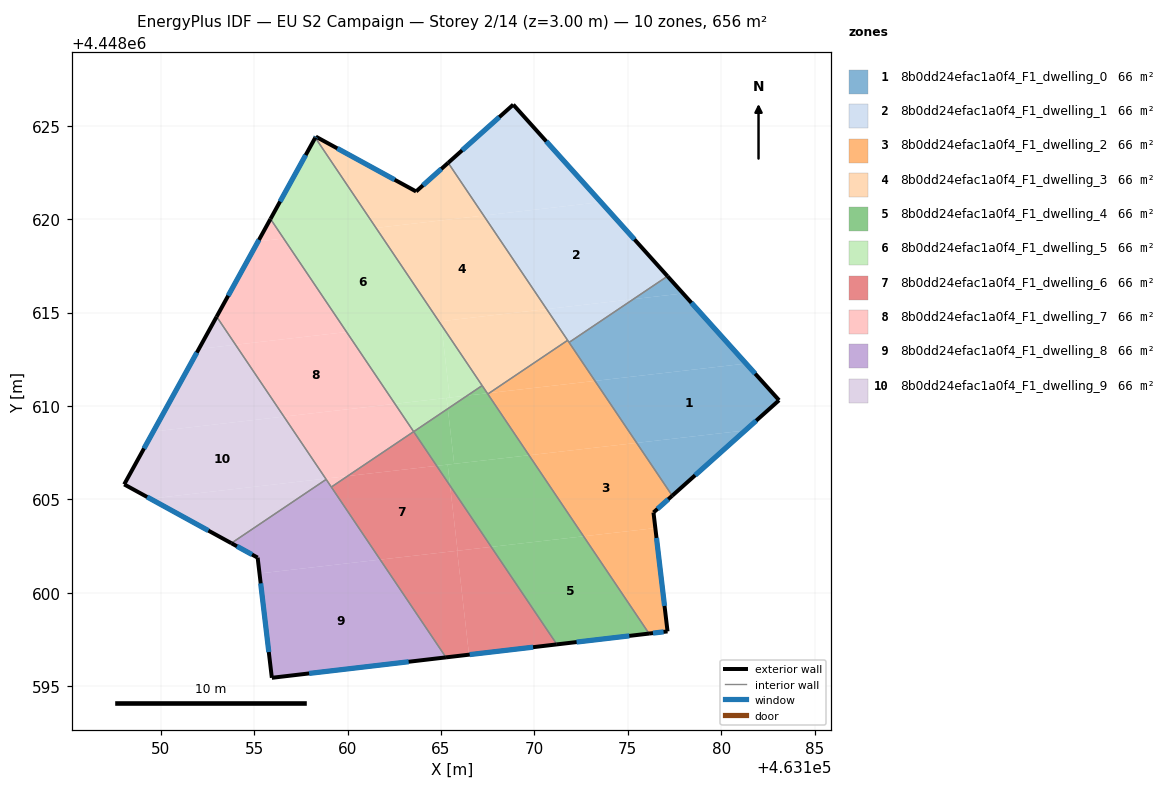
=== STOREY PLAN SPEC (per zone: floor XY polygon, exterior-wall plan segments, windows/doors) ===
zone 1: 8b0dd24efac1a0f4_F1_dwelling_0  (65.6 m²)
  floor: (463181.33, 4448612.27) (463183.09, 4448610.31) (463181.28, 4448608.69) (463175.47, 4448608.02) (463173.24, 4448611.34)
  floor: (463177.95, 4448616.02) (463181.33, 4448612.27) (463173.24, 4448611.34) (463171.86, 4448613.40) (463175.30, 4448615.72)
  floor: (463181.28, 4448608.69) (463177.38, 4448605.20) (463175.47, 4448608.02)
  floor: (463177.12, 4448616.95) (463177.95, 4448616.02) (463175.30, 4448615.72)
  exterior wall: (463183.09, 4448610.31) – (463177.12, 4448616.95)  [8.9 m]
    window: (463181.82, 4448611.73) – (463178.40, 4448615.52)  [8.8 m²]
  exterior wall: (463177.38, 4448605.20) – (463183.09, 4448610.31)  [7.7 m]
    window: (463178.60, 4448606.29) – (463181.87, 4448609.21)  [7.5 m²]
  interior walls: 2
zone 2: 8b0dd24efac1a0f4_F1_dwelling_1  (65.6 m²)
  floor: (463173.56, 4448620.91) (463177.12, 4448616.95) (463175.30, 4448615.72) (463170.66, 4448615.19) (463167.29, 4448620.19)
  floor: (463168.87, 4448626.13) (463173.56, 4448620.91) (463167.29, 4448620.19) (463165.39, 4448623.01)
  floor: (463175.30, 4448615.72) (463171.86, 4448613.40) (463170.66, 4448615.19)
  exterior wall: (463168.87, 4448626.13) – (463165.39, 4448623.01)  [4.7 m]
    window: (463168.12, 4448625.46) – (463166.13, 4448623.68)  [4.6 m²]
  exterior wall: (463177.12, 4448616.95) – (463168.87, 4448626.13)  [12.3 m]
    window: (463175.36, 4448618.91) – (463170.64, 4448624.16)  [12.1 m²]
  interior walls: 3
zone 3: 8b0dd24efac1a0f4_F1_dwelling_2  (65.6 m²)
  floor: (463175.47, 4448608.02) (463177.38, 4448605.20) (463176.37, 4448604.30) (463176.47, 4448603.47) (463172.63, 4448603.03) (463169.71, 4448607.36)
  floor: (463173.24, 4448611.34) (463175.47, 4448608.02) (463169.71, 4448607.36) (463167.51, 4448610.64) (463167.59, 4448610.69)
  floor: (463176.47, 4448603.47) (463177.13, 4448597.94) (463176.14, 4448597.82) (463172.63, 4448603.03)
  floor: (463171.78, 4448613.51) (463173.24, 4448611.34) (463167.59, 4448610.69)
  exterior wall: (463176.14, 4448597.82) – (463177.13, 4448597.94)  [1.0 m]
    window: (463176.35, 4448597.85) – (463176.91, 4448597.91)  [1.0 m²]
  exterior wall: (463176.37, 4448604.30) – (463177.38, 4448605.20)  [1.3 m]
    window: (463176.59, 4448604.49) – (463177.16, 4448605.01)  [1.3 m²]
  exterior wall: (463177.13, 4448597.94) – (463176.37, 4448604.30)  [6.4 m]
    window: (463176.96, 4448599.30) – (463176.54, 4448602.94)  [6.3 m²]
  interior walls: 4
zone 4: 8b0dd24efac1a0f4_F1_dwelling_3  (65.6 m²)
  floor: (463165.39, 4448623.01) (463167.29, 4448620.19) (463161.53, 4448619.53) (463158.28, 4448624.36) (463158.30, 4448624.41) (463163.67, 4448621.48)
  floor: (463165.00, 4448614.54) (463165.02, 4448614.33) (463164.89, 4448614.52)
  floor: (463170.66, 4448615.19) (463171.78, 4448613.51) (463167.59, 4448610.69) (463167.48, 4448610.68) (463165.02, 4448614.33) (463165.00, 4448614.54)
  floor: (463167.29, 4448620.19) (463170.66, 4448615.19) (463164.89, 4448614.52) (463161.53, 4448619.53)
  exterior wall: (463158.30, 4448624.41) – (463158.28, 4448624.36)  [0.1 m]
    window: (463158.30, 4448624.40) – (463158.28, 4448624.37)  [0.1 m²]
  exterior wall: (463163.67, 4448621.48) – (463158.30, 4448624.41)  [6.1 m]
    window: (463162.52, 4448622.11) – (463159.45, 4448623.78)  [6.0 m²]
  exterior wall: (463165.39, 4448623.01) – (463163.67, 4448621.48)  [2.3 m]
    window: (463165.02, 4448622.68) – (463164.04, 4448621.81)  [2.3 m²]
  interior walls: 4
zone 5: 8b0dd24efac1a0f4_F1_dwelling_4  (65.6 m²)
  floor: (463172.63, 4448603.03) (463176.14, 4448597.82) (463171.20, 4448597.24) (463167.69, 4448602.46)
  floor: (463165.37, 4448609.86) (463165.71, 4448606.90) (463164.77, 4448606.80) (463163.54, 4448608.62)
  floor: (463169.71, 4448607.36) (463172.63, 4448603.03) (463167.69, 4448602.46) (463165.49, 4448605.73) (463165.36, 4448606.86)
  floor: (463167.20, 4448611.09) (463167.48, 4448610.68) (463166.41, 4448610.56)
  floor: (463167.48, 4448610.68) (463169.71, 4448607.36) (463165.36, 4448606.86) (463165.49, 4448605.73) (463164.77, 4448606.80) (463165.71, 4448606.90) (463165.37, 4448609.86) (463166.41, 4448610.56)
  exterior wall: (463171.20, 4448597.24) – (463176.14, 4448597.82)  [5.0 m]
    window: (463172.26, 4448597.37) – (463175.08, 4448597.70)  [4.9 m²]
  interior walls: 4
zone 6: 8b0dd24efac1a0f4_F1_dwelling_5  (65.6 m²)
  floor: (463166.41, 4448610.56) (463165.37, 4448609.86) (463165.30, 4448610.43)
  floor: (463165.30, 4448610.43) (463165.37, 4448609.86) (463163.54, 4448608.63) (463162.54, 4448610.11)
  floor: (463165.02, 4448614.33) (463167.20, 4448611.09) (463166.41, 4448610.56) (463165.47, 4448610.45)
  floor: (463158.28, 4448624.36) (463165.02, 4448614.33) (463165.47, 4448610.45) (463162.54, 4448610.11) (463163.54, 4448608.63) (463155.88, 4448620.01)
  exterior wall: (463158.28, 4448624.36) – (463155.88, 4448620.01)  [5.0 m]
    window: (463157.76, 4448623.43) – (463156.39, 4448620.94)  [4.9 m²]
  interior walls: 3
zone 7: 8b0dd24efac1a0f4_F1_dwelling_6  (65.6 m²)
  floor: (463164.77, 4448606.80) (463165.49, 4448605.73) (463165.89, 4448602.25) (463161.75, 4448601.78) (463159.13, 4448605.66) (463160.01, 4448606.25)
  floor: (463165.87, 4448602.25) (463166.50, 4448596.69) (463165.27, 4448596.55) (463161.75, 4448601.78)
  floor: (463167.69, 4448602.46) (463171.20, 4448597.24) (463166.50, 4448596.69) (463165.87, 4448602.25) (463165.89, 4448602.25)
  floor: (463163.54, 4448608.62) (463164.77, 4448606.80) (463160.01, 4448606.25)
  floor: (463165.49, 4448605.73) (463167.69, 4448602.46) (463165.89, 4448602.25)
  exterior wall: (463165.27, 4448596.55) – (463171.20, 4448597.24)  [6.0 m]
    window: (463166.54, 4448596.70) – (463169.93, 4448597.09)  [5.9 m²]
  interior walls: 3
zone 8: 8b0dd24efac1a0f4_F1_dwelling_7  (65.6 m²)
  floor: (463159.95, 4448613.96) (463162.54, 4448610.11) (463156.60, 4448609.43) (463154.01, 4448613.28)
  floor: (463160.01, 4448606.25) (463159.13, 4448605.66) (463158.83, 4448606.12)
  floor: (463156.58, 4448618.96) (463159.95, 4448613.96) (463154.01, 4448613.28) (463153.00, 4448614.78) (463155.22, 4448618.81)
  floor: (463162.54, 4448610.11) (463163.54, 4448608.63) (463160.01, 4448606.25) (463158.83, 4448606.12) (463156.60, 4448609.43)
  floor: (463155.88, 4448620.01) (463156.58, 4448618.96) (463155.22, 4448618.81)
  exterior wall: (463155.88, 4448620.01) – (463153.00, 4448614.78)  [6.0 m]
    window: (463155.26, 4448618.89) – (463153.61, 4448615.90)  [5.9 m²]
  interior walls: 4
zone 9: 8b0dd24efac1a0f4_F1_dwelling_8  (65.6 m²)
  floor: (463161.75, 4448601.78) (463165.27, 4448596.55) (463155.95, 4448595.45) (463155.29, 4448601.04)
  floor: (463158.86, 4448606.07) (463161.75, 4448601.78) (463155.29, 4448601.04) (463155.19, 4448601.88) (463153.78, 4448602.66)
  exterior wall: (463153.78, 4448602.66) – (463155.19, 4448601.88)  [1.6 m]
    window: (463154.09, 4448602.49) – (463154.89, 4448602.05)  [1.6 m²]
  exterior wall: (463155.95, 4448595.45) – (463165.27, 4448596.55)  [9.4 m]
    window: (463157.95, 4448595.69) – (463163.27, 4448596.31)  [9.2 m²]
  exterior wall: (463155.19, 4448601.88) – (463155.95, 4448595.45)  [6.5 m]
    window: (463155.35, 4448600.51) – (463155.79, 4448596.83)  [6.3 m²]
  interior walls: 3
zone 10: 8b0dd24efac1a0f4_F1_dwelling_9  (65.6 m²)
  floor: (463156.60, 4448609.43) (463158.83, 4448606.12) (463149.44, 4448605.04) (463148.05, 4448605.80) (463149.61, 4448608.63)
  floor: (463154.01, 4448613.28) (463156.60, 4448609.43) (463149.61, 4448608.63) (463152.04, 4448613.05)
  floor: (463153.00, 4448614.78) (463154.01, 4448613.28) (463152.04, 4448613.05)
  floor: (463158.83, 4448606.12) (463158.86, 4448606.07) (463153.78, 4448602.66) (463149.44, 4448605.04)
  exterior wall: (463148.05, 4448605.80) – (463153.78, 4448602.66)  [6.5 m]
    window: (463149.28, 4448605.13) – (463152.56, 4448603.33)  [6.4 m²]
  exterior wall: (463153.00, 4448614.78) – (463148.05, 4448605.80)  [10.2 m]
    window: (463151.94, 4448612.86) – (463149.11, 4448607.73)  [10.0 m²]
  interior walls: 2

=== DERIVED (storey summary) ===
Building: EU S2 Campaign
Storey: 2 of 14  (floor level z = 3.00 m)
Storey gross floor area: 656.2 m²
Zones on this storey: 10
  - 8b0dd24efac1a0f4_F1_dwelling_0: floor 65.6 m²; exterior wall 16.6 m (49.8 m²); 2 window(s) 16.3 m²; WWR 32.7%
  - 8b0dd24efac1a0f4_F1_dwelling_1: floor 65.6 m²; exterior wall 17.0 m (51.0 m²); 2 window(s) 16.7 m²; WWR 32.7%
  - 8b0dd24efac1a0f4_F1_dwelling_2: floor 65.6 m²; exterior wall 8.8 m (26.3 m²); 3 window(s) 8.6 m²; WWR 32.7%
  - 8b0dd24efac1a0f4_F1_dwelling_3: floor 65.6 m²; exterior wall 8.5 m (25.4 m²); 3 window(s) 8.3 m²; WWR 32.7%
  - 8b0dd24efac1a0f4_F1_dwelling_4: floor 65.6 m²; exterior wall 5.0 m (14.9 m²); 1 window(s) 4.9 m²; WWR 32.7%
  - 8b0dd24efac1a0f4_F1_dwelling_5: floor 65.6 m²; exterior wall 5.0 m (14.9 m²); 1 window(s) 4.9 m²; WWR 32.7%
  - 8b0dd24efac1a0f4_F1_dwelling_6: floor 65.6 m²; exterior wall 6.0 m (17.9 m²); 1 window(s) 5.9 m²; WWR 32.7%
  - 8b0dd24efac1a0f4_F1_dwelling_7: floor 65.6 m²; exterior wall 6.0 m (17.9 m²); 1 window(s) 5.9 m²; WWR 32.7%
  - 8b0dd24efac1a0f4_F1_dwelling_8: floor 65.6 m²; exterior wall 17.5 m (52.4 m²); 3 window(s) 17.1 m²; WWR 32.7%
  - 8b0dd24efac1a0f4_F1_dwelling_9: floor 65.6 m²; exterior wall 16.8 m (50.4 m²); 2 window(s) 16.5 m²; WWR 32.7%
Zone adjacency (shared interzone walls):
  - 8b0dd24efac1a0f4_F1_dwelling_0 ↔ 8b0dd24efac1a0f4_F1_dwelling_1
  - 8b0dd24efac1a0f4_F1_dwelling_0 ↔ 8b0dd24efac1a0f4_F1_dwelling_2
  - 8b0dd24efac1a0f4_F1_dwelling_1 ↔ 8b0dd24efac1a0f4_F1_dwelling_2
  - 8b0dd24efac1a0f4_F1_dwelling_1 ↔ 8b0dd24efac1a0f4_F1_dwelling_3
  - 8b0dd24efac1a0f4_F1_dwelling_2 ↔ 8b0dd24efac1a0f4_F1_dwelling_3
  - 8b0dd24efac1a0f4_F1_dwelling_2 ↔ 8b0dd24efac1a0f4_F1_dwelling_4
  - 8b0dd24efac1a0f4_F1_dwelling_3 ↔ 8b0dd24efac1a0f4_F1_dwelling_4
  - 8b0dd24efac1a0f4_F1_dwelling_3 ↔ 8b0dd24efac1a0f4_F1_dwelling_5
  - 8b0dd24efac1a0f4_F1_dwelling_4 ↔ 8b0dd24efac1a0f4_F1_dwelling_5
  - 8b0dd24efac1a0f4_F1_dwelling_4 ↔ 8b0dd24efac1a0f4_F1_dwelling_6
  - 8b0dd24efac1a0f4_F1_dwelling_5 ↔ 8b0dd24efac1a0f4_F1_dwelling_7
  - 8b0dd24efac1a0f4_F1_dwelling_6 ↔ 8b0dd24efac1a0f4_F1_dwelling_7
  - 8b0dd24efac1a0f4_F1_dwelling_6 ↔ 8b0dd24efac1a0f4_F1_dwelling_8
  - 8b0dd24efac1a0f4_F1_dwelling_7 ↔ 8b0dd24efac1a0f4_F1_dwelling_8
  - 8b0dd24efac1a0f4_F1_dwelling_7 ↔ 8b0dd24efac1a0f4_F1_dwelling_9
  - 8b0dd24efac1a0f4_F1_dwelling_8 ↔ 8b0dd24efac1a0f4_F1_dwelling_9